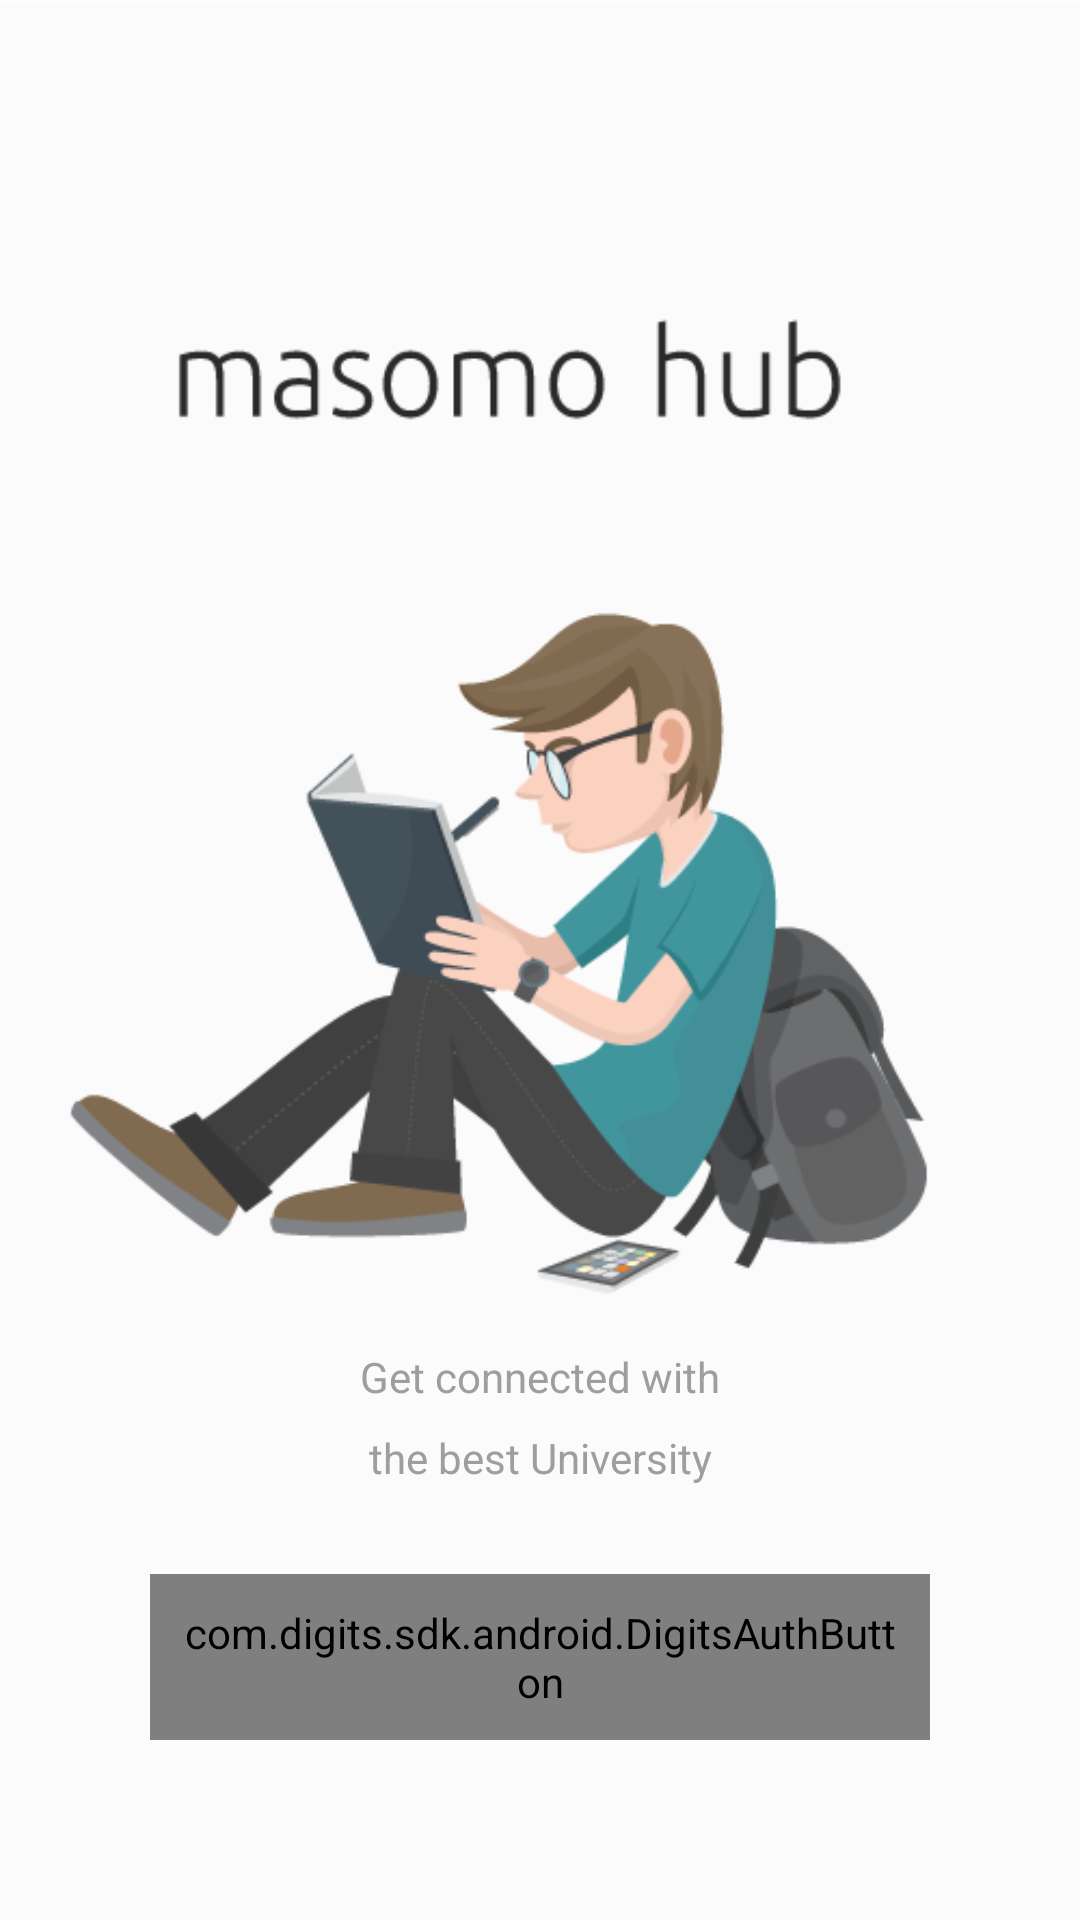

Produce the Android XML layout that renders to this screen, including the resource entries it uses.
<!-- AndroidManifest.xml: application theme AppTheme -->
<!-- res/layout/content_login.xml -->
<?xml version="1.0" encoding="utf-8"?>
<RelativeLayout xmlns:android="http://schemas.android.com/apk/res/android"
    xmlns:app="http://schemas.android.com/apk/res-auto"
    xmlns:tools="http://schemas.android.com/tools"
    android:id="@+id/content_login"
    android:layout_width="match_parent"
    android:layout_height="match_parent"
    app:layout_behavior="@string/appbar_scrolling_view_behavior"
    tools:context="com.masomohub.Login"
    tools:showIn="@layout/activity_login">





    <FrameLayout
        android:layout_width="match_parent"
        android:layout_height="match_parent"
        android:background="@drawable/masomo_bg"
        >

        
        
        
        
        
        
        
        
        
        






    </FrameLayout>




    <LinearLayout
        android:id="@+id/linear"
        android:layout_width="match_parent"
        android:layout_height="wrap_content"
        android:orientation="vertical"
        android:layout_alignParentBottom="true"
        android:paddingBottom="60dp">


        <TextView
            android:layout_width="match_parent"
            android:layout_height="match_parent"
            android:text="Get connected with"
            android:lines="1"

            android:textColor="#9d9ea0"
            android:gravity="center"

            />

        <TextView
            android:layout_width="match_parent"
            android:layout_height="match_parent"
            android:text="the best University"
            android:gravity="center"
            android:lines="2"
            android:paddingBottom="21dp"
            android:textColor="#9d9ea0"

            />


        <LinearLayout
            android:layout_width="match_parent"
            android:layout_height="wrap_content"
            android:orientation="horizontal"
            android:layout_marginRight="50dp"
            android:layout_marginLeft="50dp"
            >




            <com.digits.sdk.android.DigitsAuthButton
                android:id="@+id/auth_button"
                android:layout_width="match_parent"
                android:layout_height="wrap_content"
                android:gravity="center"
                android:padding="10dp"
                />


        </LinearLayout>
    </LinearLayout>

</RelativeLayout>
<!-- res/layout/activity_login.xml (included above) -->
<?xml version="1.0" encoding="utf-8"?>
<RelativeLayout xmlns:android="http://schemas.android.com/apk/res/android"
    xmlns:app="http://schemas.android.com/apk/res-auto"
    xmlns:tools="http://schemas.android.com/tools"
    android:id="@+id/content_login"
    android:layout_width="match_parent"
    android:layout_height="match_parent"
    app:layout_behavior="@string/appbar_scrolling_view_behavior"
    android:background="@drawable/masomo_bg"
    tools:showIn="@layout/activity_login">





    <FrameLayout
        android:layout_width="match_parent"
        android:layout_height="match_parent"

        >



        
        
        
        
        
        
        
        
        
        






    </FrameLayout>




    <LinearLayout
        android:id="@+id/linear"
        android:layout_width="match_parent"
        android:layout_height="wrap_content"
        android:orientation="vertical"
        android:layout_alignParentBottom="true"
        android:paddingBottom="60dp">


        <LinearLayout
            android:layout_width="match_parent"
            android:layout_height="wrap_content"
            android:orientation="horizontal"
            android:layout_marginRight="50dp"
            android:layout_marginLeft="50dp"
            >



            <EditText
                android:layout_width="match_parent"
                android:layout_height="wrap_content"
                android:hint="Phone Number"
                android:inputType="phone"

                />



        </LinearLayout>
        <Button
            android:layout_width="wrap_content"
            android:layout_height="wrap_content"
            android:id="@+id/login"
            android:text="LOGIN"
            android:textColor="@android:color/white"
            android:layout_gravity="right"
            />
    </LinearLayout>

</RelativeLayout>
<!-- resources referenced by this layout -->
<resources>
  <!-- drawable masomo_bg: png bitmap (drawable, 39013 bytes) -->
</resources>
